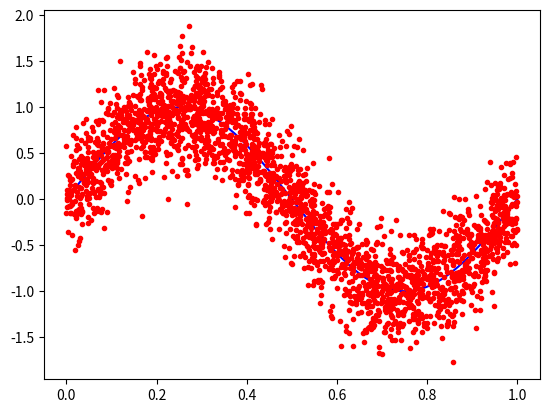

The matplotlib source for this figure:
import numpy as np
import matplotlib.pyplot as plt
import math
from matplotlib.legend_handler import HandlerLine2D
from numpy.linalg import inv

L = 100
N = 25
sin_lowerbound = 0
sin_upperbound = 1
standard_deviation_basis_gause = .1
seed = 0

# noise from gausian distribution with mean = 0 standard deviation = .3
mu, sigma = 0, .3

#try m = 1
m_max, lambd= 1, .3

#what to step rbf by
rbf_step = .1

rbf_itteration = int(m_max/rbf_step)

#create X values from uniform distribution. Get target values from sin function plus error.
def sample_sin_and_make_target(seed_number,sin_lower_bound,sin_upper_bound,number_of_samples,error_mean,error_standard_deviation):

	# set seed so that we have same distribution every time
	np.random.seed(seed_number)

	# sample nt samples from a uniform distribution
	uniform_samples = np.random.uniform(sin_lower_bound,sin_upper_bound,number_of_samples)
	
	e = np.random.normal(error_mean, error_standard_deviation, number_of_samples)

	# target vector with error
	target_vector = np.sin(2*math.pi*uniform_samples) + e
	return uniform_samples, target_vector

def create_gausan_vector_from_samples(samples_vector, standard_dev,mean):
	length = len(samples_vector)
	gausian_vector = np.zeros(length)
	for i in range(length):
		gausian_vector[i] = math.exp(-1/(2*math.pow(standard_dev,2))*math.pow((samples_vector[i]-mean),2))
	return gausian_vector

#rbf M/M_itterations must have no remainder
def closed_line_fit_gausian_rbf(input_data,target_data,M_max,lmbda,num_samp, std, M_step):
	dimensions = input_data.shape
	rows = dimensions[0]
	M = int(M_max/M_step)
	phi_train = np.ones((rows,M+1))

	# todo make it accept m columns for different dimensions
	# iterates for each sample
	for i in range(0,M+1):
		print(i)
		if i > 0:
			# print('input data size')
			# print(np.squeeze(input_data.shape))

			#print('gausian of input data')
			#print(np.squeeze(create_gausan_vector_from_samples(input_data[:,i-1], std,M_itteration)))

			phi_train[:,i] = create_gausan_vector_from_samples(input_data, std,i*M_step).transpose()
	#w_train = np.matmul(np.matmul(inv(np.matmul(phi_train.transpose(),phi_train)) ,phi_train.transpose()), input_data.transpose())#/*+ lmbda * np.identity(M+1)*/
	#w_train = np.matmul(np.linalg.pinv(phi_train),target_data)
	print('size of phi_train')
	print(phi_train.shape)
	print('size of target')
	print(target_data.shape)
	w_train = np.matmul(np.matmul(inv(np.matmul(phi_train.transpose(),phi_train)+lambd * np.identity(M+1)),phi_train.transpose()),np.squeeze(target_data))
	return w_train

def create_data_set(number_of_sets,number_of_samples_per_set):

	return data_set




# create 100 distributions
# store each distribution in a column
sample_distributions = np.zeros((N,L))
target_distributions = np.zeros((N,L))
for i in range (L):
	sample_distributions[:,i],target_distributions[:,i] = sample_sin_and_make_target(i,sin_lowerbound,sin_upperbound,N,mu,sigma)

weights = closed_line_fit_gausian_rbf(sample_distributions[:,0].transpose(),target_distributions[:,0].transpose(),m_max,lambd,N, standard_deviation_basis_gause,rbf_step)



print('weights')
print(weights)




# create ideal sin
ideal_x = np.linspace(0,1,N*10)
ideal_y = np.sin(2*math.pi*ideal_x)

# for each distribution line fit with gausian model
#for i in range(L):
#plotting
plt.figure()
plt.plot(ideal_x,ideal_y,'b')
#print(sample_distributions)
for i in range(L-1):
	plt.plot(sample_distributions[:,i],target_distributions[:,i],'r.')
plt.show()
